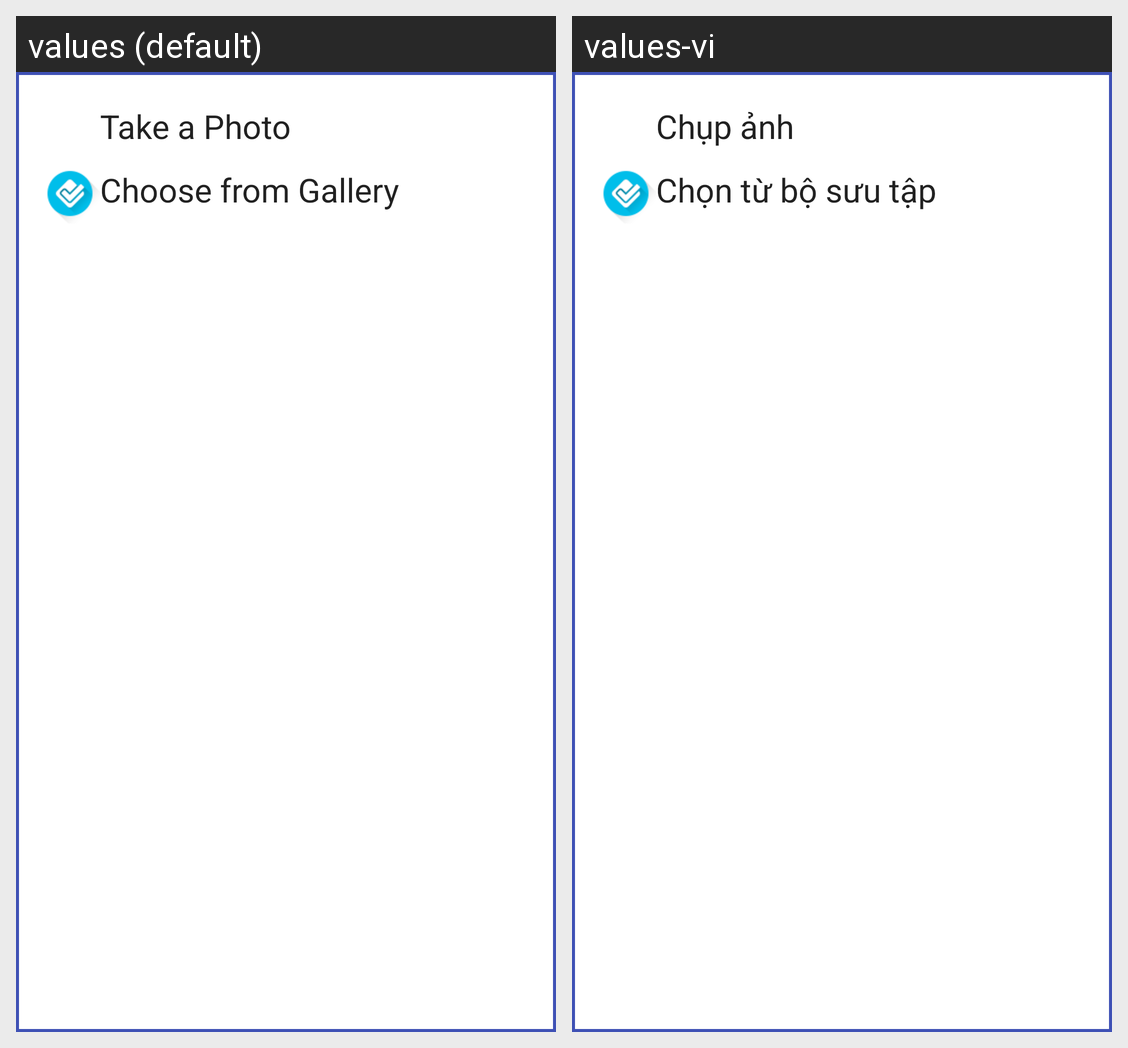

The same Android screen rendered under two of its app's locales, left to right. List the strings drawn on it with the default value and each locale's translation.
Android screen res/layout/custom_dialog_choose_media.xml rendered under 2 locales, left to right: values (default), values-vi. Device: Nexus 5 (rendered at 1080×1920; each locale shown at half size, 540×960, under a caption strip naming it); theme AppTheme.
Strings drawn on this screen, with the default value and each locale's value (text and hints the layout hard-codes, and strings that could not be matched under every locale, appear in the picture but are not listed):

button_capture
  values: Take a Photo
  values-vi: Chụp ảnh

button_choosefromgallery
  values: Choose from Gallery
  values-vi: Chọn từ bộ sưu tập
